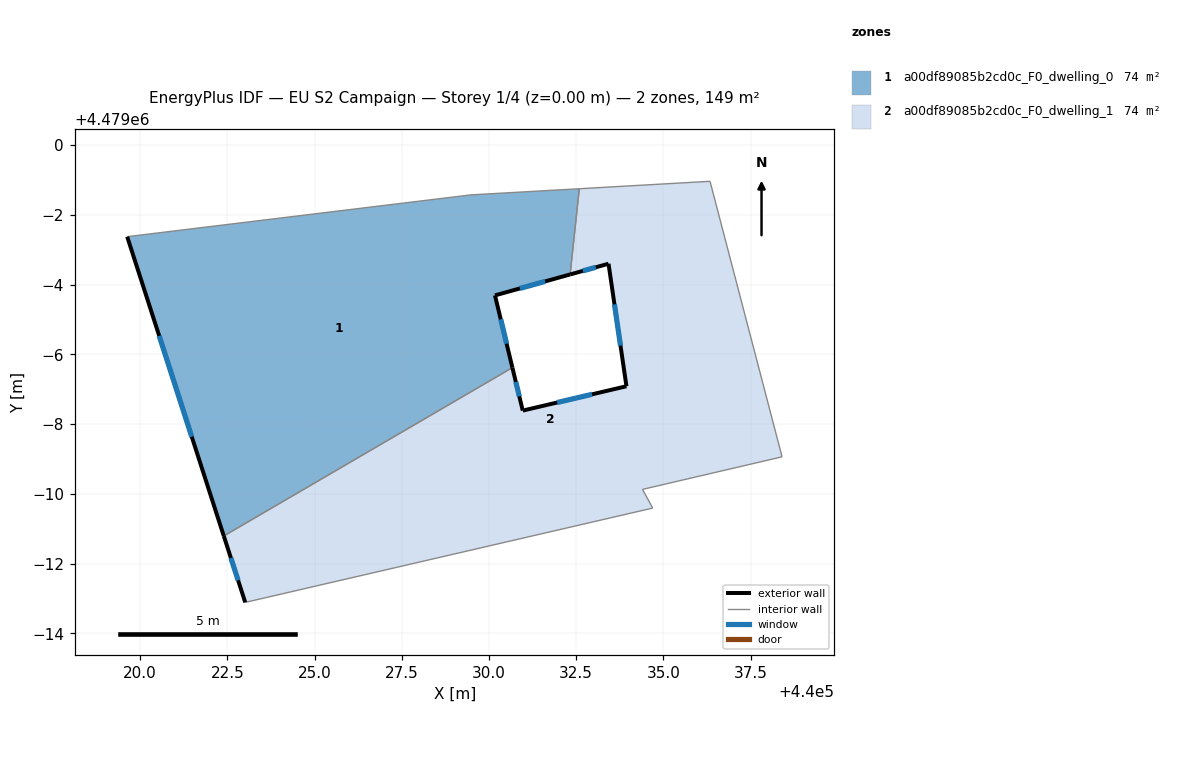
=== STOREY PLAN SPEC (per zone: floor XY polygon, exterior-wall plan segments, windows/doors) ===
zone 1: a00df89085b2cd0c_F0_dwelling_0  (74.4 m²)
  floor: (440030.67, 4478993.62) (440030.17, 4478995.69) (440032.33, 4478996.29) (440032.59, 4478998.75) (440029.48, 4478998.57) (440019.63, 4478997.37) (440022.40, 4478988.79)
  exterior wall: (440032.33, 4478996.29) – (440030.17, 4478995.69)  [2.2 m]
    window: (440031.61, 4478996.09) – (440030.88, 4478995.89)  [0.8 m²]
  exterior wall: (440030.17, 4478995.69) – (440030.67, 4478993.62)  [2.1 m]
    window: (440030.34, 4478995.00) – (440030.50, 4478994.30)  [0.7 m²]
  exterior wall: (440022.40, 4478988.79) – (440019.63, 4478997.37)  [9.0 m]
    window: (440021.48, 4478991.64) – (440020.55, 4478994.53)  [3.1 m²]
  interior walls: 4
zone 2: a00df89085b2cd0c_F0_dwelling_1  (74.4 m²)
  floor: (440038.40, 4478991.06) (440036.34, 4478998.96) (440032.59, 4478998.75) (440032.33, 4478996.29) (440033.43, 4478996.60) (440033.94, 4478993.08) (440030.97, 4478992.39) (440030.67, 4478993.62) (440022.40, 4478988.79) (440023.01, 4478986.89) (440034.69, 4478989.59) (440034.40, 4478990.13)
  exterior wall: (440023.01, 4478986.89) – (440022.40, 4478988.79)  [2.0 m]
    window: (440022.81, 4478987.52) – (440022.60, 4478988.16)  [0.7 m²]
  exterior wall: (440030.67, 4478993.62) – (440030.97, 4478992.39)  [1.3 m]
    window: (440030.77, 4478993.21) – (440030.87, 4478992.79)  [0.4 m²]
  exterior wall: (440030.97, 4478992.39) – (440033.94, 4478993.08)  [3.1 m]
    window: (440031.95, 4478992.62) – (440032.95, 4478992.85)  [1.0 m²]
  exterior wall: (440033.94, 4478993.08) – (440033.43, 4478996.60)  [3.5 m]
    window: (440033.77, 4478994.25) – (440033.60, 4478995.43)  [1.2 m²]
  exterior wall: (440033.43, 4478996.60) – (440032.33, 4478996.29)  [1.1 m]
    window: (440033.06, 4478996.49) – (440032.69, 4478996.39)  [0.4 m²]
  interior walls: 7

=== DERIVED (storey summary) ===
Building: EU S2 Campaign
Storey: 1 of 4  (floor level z = 0.00 m)
Storey gross floor area: 148.8 m²
Zones on this storey: 2
  - a00df89085b2cd0c_F0_dwelling_0: floor 74.4 m²; exterior wall 13.4 m (40.1 m²); 3 window(s) 4.6 m²; WWR 11.4%
  - a00df89085b2cd0c_F0_dwelling_1: floor 74.4 m²; exterior wall 11.0 m (33.0 m²); 5 window(s) 3.8 m²; WWR 11.4%
Zone adjacency (shared interzone walls):
  - a00df89085b2cd0c_F0_dwelling_0 ↔ a00df89085b2cd0c_F0_dwelling_1